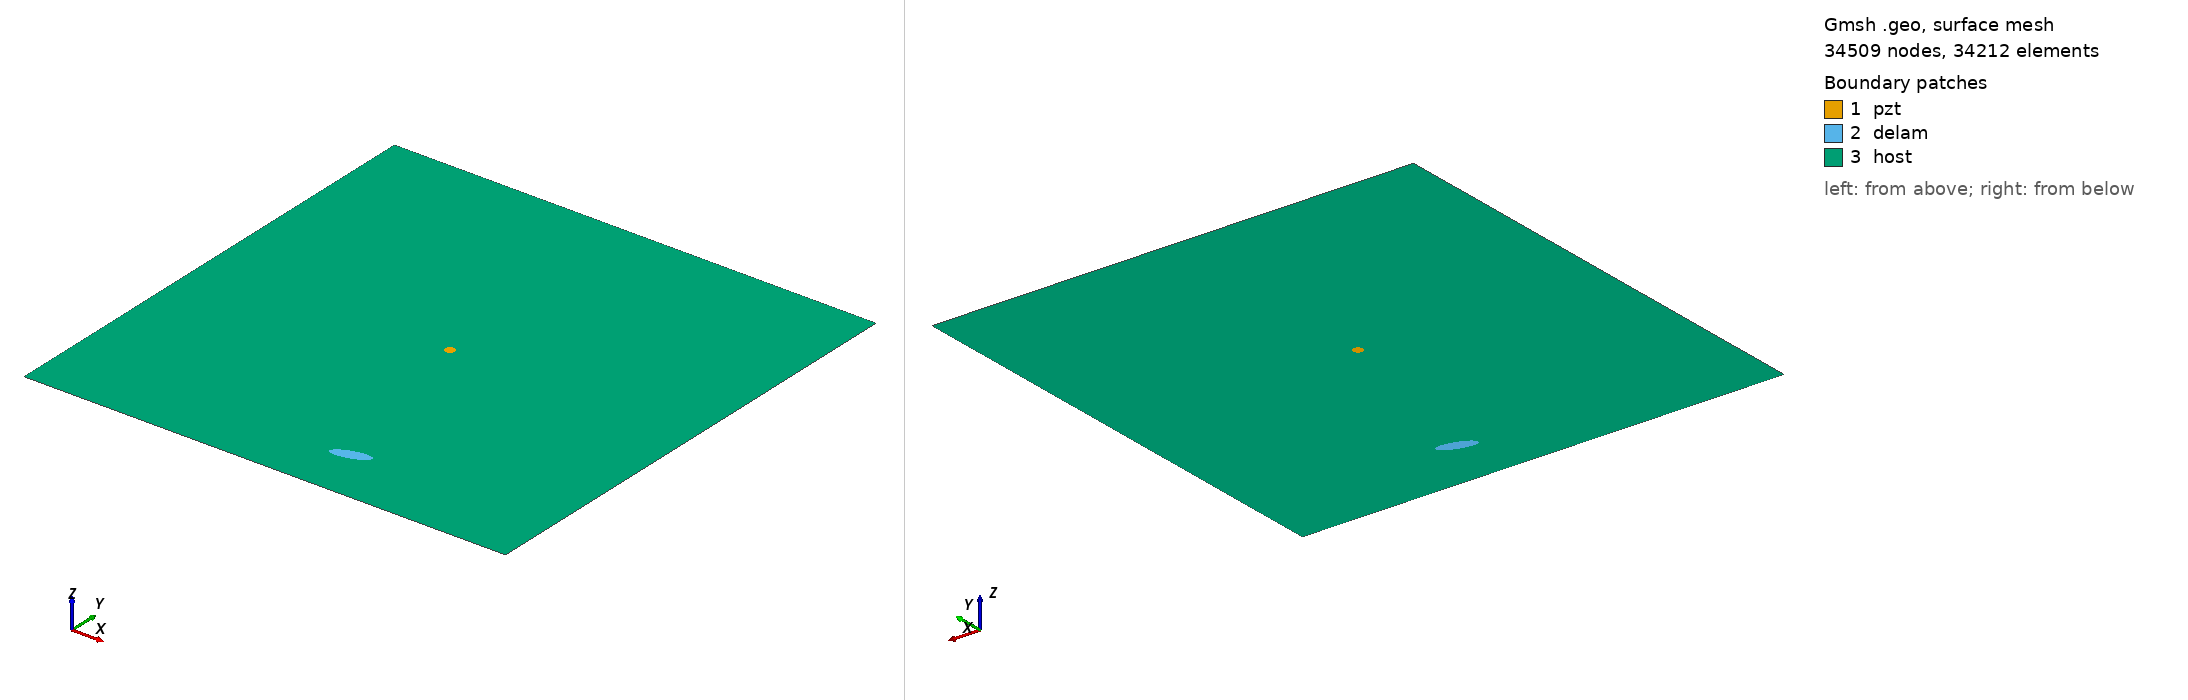

Gmsh geometry script, surface-meshed: 34509 nodes, 34212 surface elements. Boundary patches (legend numbers): 1 pzt, 2 delam, 3 host. Left view from above one corner, right view from below the opposite corner. Legend entries are the model's physical surfaces. The drawing asked Gmsh for element sizes between 1% and 20% of the model's largest extent; the script's own settings can give other sizes.

=== m1_rand_single_delam_195.geo (drawn) ===
SetFactory("OpenCASCADE");
L=0.500000; 
W=0.500000; 
a=0.019290; 
b=0.006410; 
x=0.294630; 
y=0.058413; 
alpha=0.089585 *Pi; 
r=0.005000; 
xpzt=0.250000; 
ypzt=0.250000; 
//+
Point(1) = {0, 0, 0, 1.0};
//+
Point(2) = {L, 0, 0, 1.0};
//+
Point(3) = {L, W, 0, 1.0};
//+
Point(4) = {0, W, 0, 1.0};
//+
Line(1) = {1, 2};
//+
Line(2) = {2, 3};
//+
Line(3) = {3, 4};
//+
Line(4) = {4, 1};
//+
Circle(5) = {xpzt, ypzt, -0, r, 0, 2*Pi};
//+
Ellipse(6) = {x, y, -0, a, b, 0, 2*Pi};
//+
Rotate {{0, 0, 1}, {x, y, 0}, alpha} {
  Curve{6}; 
}
//+
Curve Loop(1) = {4, 1, 2, 3};
//+
Curve Loop(2) = {6};
//+
Curve Loop(3) = {5};
//+
Curve Loop(4) = {6};
//+
Curve Loop(5) = {5};
//+
Plane Surface(1) = {5};
//+
Plane Surface(2) = {4};
//+
Plane Surface(3) = {1, 2, 3};
//+
Point(9) = {xpzt, ypzt, 0, 1.0};
//+
Point{9} In Surface {1};// mesh node at centre of pzt
//+
Physical Surface("pzt") = {1};
//+
Physical Surface("delam") = {2};
//+
Physical Surface("host") = {3};

Mesh.Algorithm = 6; // Frontal
Mesh.CharacteristicLengthFactor = 0.068000;
Mesh.CharacteristicLengthMin = 0.001000;
Mesh.CharacteristicLengthMax = 0.200000;
Mesh.RecombineAll = 1; // Apply recombination algorithm
Mesh.SubdivisionAlgorithm = 1; // 1: all quadrangles
Mesh.Smoothing = 1;
